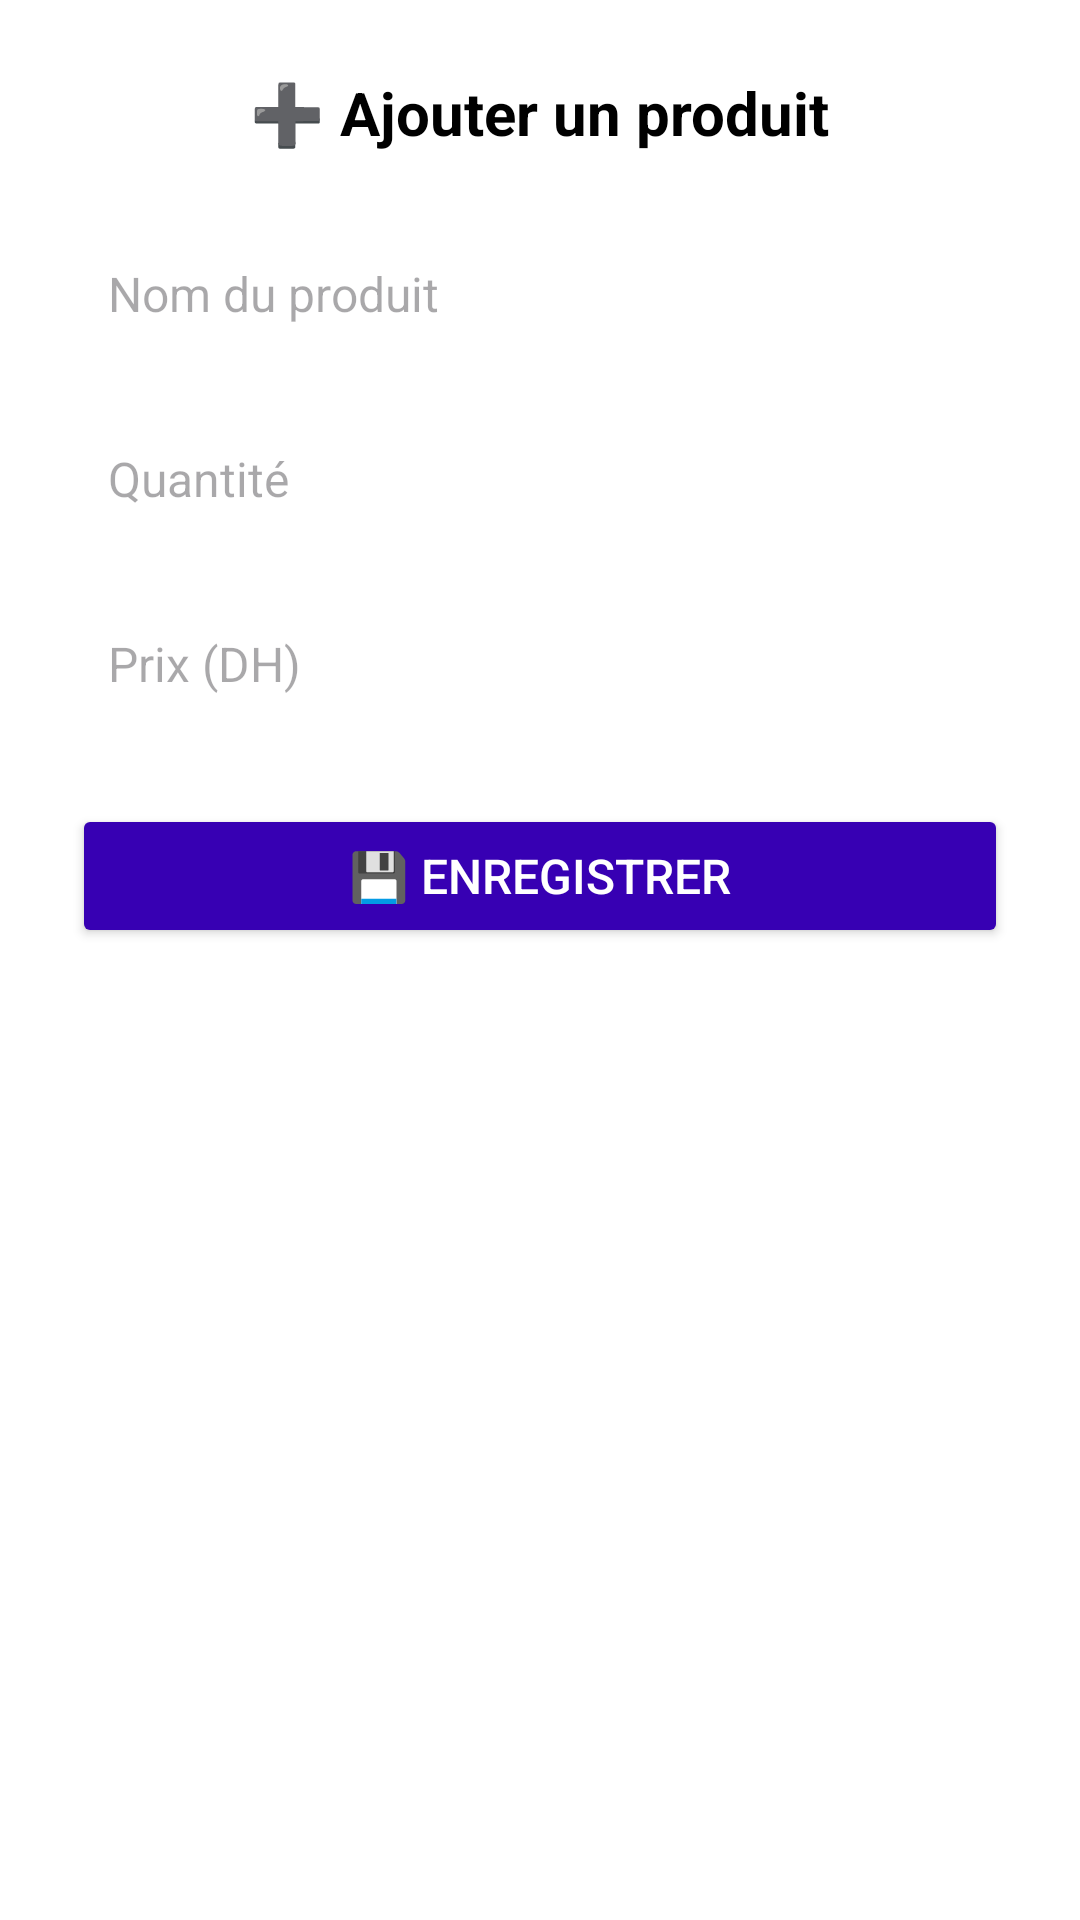

Produce the Android XML layout that renders to this screen, including the resource entries it uses.
<!-- AndroidManifest.xml: application theme Theme.GestionStockApp -->
<!-- res/layout/activity_add_product.xml -->
<?xml version="1.0" encoding="utf-8"?>
<ScrollView xmlns:android="http://schemas.android.com/apk/res/android"
    android:layout_width="match_parent"
    android:layout_height="match_parent"
    android:background="@color/white"
    android:padding="24dp">

    <LinearLayout
        android:layout_width="match_parent"
        android:layout_height="wrap_content"
        android:orientation="vertical"
        android:gravity="center_horizontal">

        
        <TextView
            android:text="➕ Ajouter un produit"
            android:textSize="20sp"
            android:textStyle="bold"
            android:textColor="@color/black"
            android:layout_marginBottom="24dp"
            android:layout_width="wrap_content"
            android:layout_height="wrap_content" />

        
        <EditText
            android:id="@+id/editProductName"
            android:hint="Nom du produit"
            android:background="@drawable/edittext_background"
            android:padding="12dp"
            android:textColor="@color/black"
            android:textSize="16sp"
            android:layout_width="match_parent"
            android:layout_height="wrap_content" />

        
        <EditText
            android:id="@+id/editProductQty"
            android:hint="Quantité"
            android:inputType="number"
            android:background="@drawable/edittext_background"
            android:padding="12dp"
            android:textColor="@color/black"
            android:textSize="16sp"
            android:layout_marginTop="16dp"
            android:layout_width="match_parent"
            android:layout_height="wrap_content" />

        
        <EditText
            android:id="@+id/editProductPrice"
            android:hint="Prix (DH)"
            android:inputType="numberDecimal"
            android:background="@drawable/edittext_background"
            android:padding="12dp"
            android:textColor="@color/black"
            android:textSize="16sp"
            android:layout_marginTop="16dp"
            android:layout_width="match_parent"
            android:layout_height="wrap_content" />

        
        <Button
            android:id="@+id/buttonSaveProduct"
            android:text="💾 Enregistrer"
            android:textColor="@android:color/white"
            android:backgroundTint="@color/purple_700"
            android:textSize="16sp"
            android:layout_marginTop="24dp"
            android:layout_width="match_parent"
            android:layout_height="wrap_content" />
    </LinearLayout>
</ScrollView>
<!-- resources referenced by this layout -->
<resources>
  <color name="black">#000000</color>
  <color name="purple_700">#3700B3</color>
  <color name="white">#FFFFFF</color>
  <style name="Theme.GestionStockApp" parent="Base.Theme.GestionStockApp" />
  <style name="Base.Theme.GestionStockApp" parent="Theme.Material3.DayNight.NoActionBar">
          
          
      </style>
</resources>
